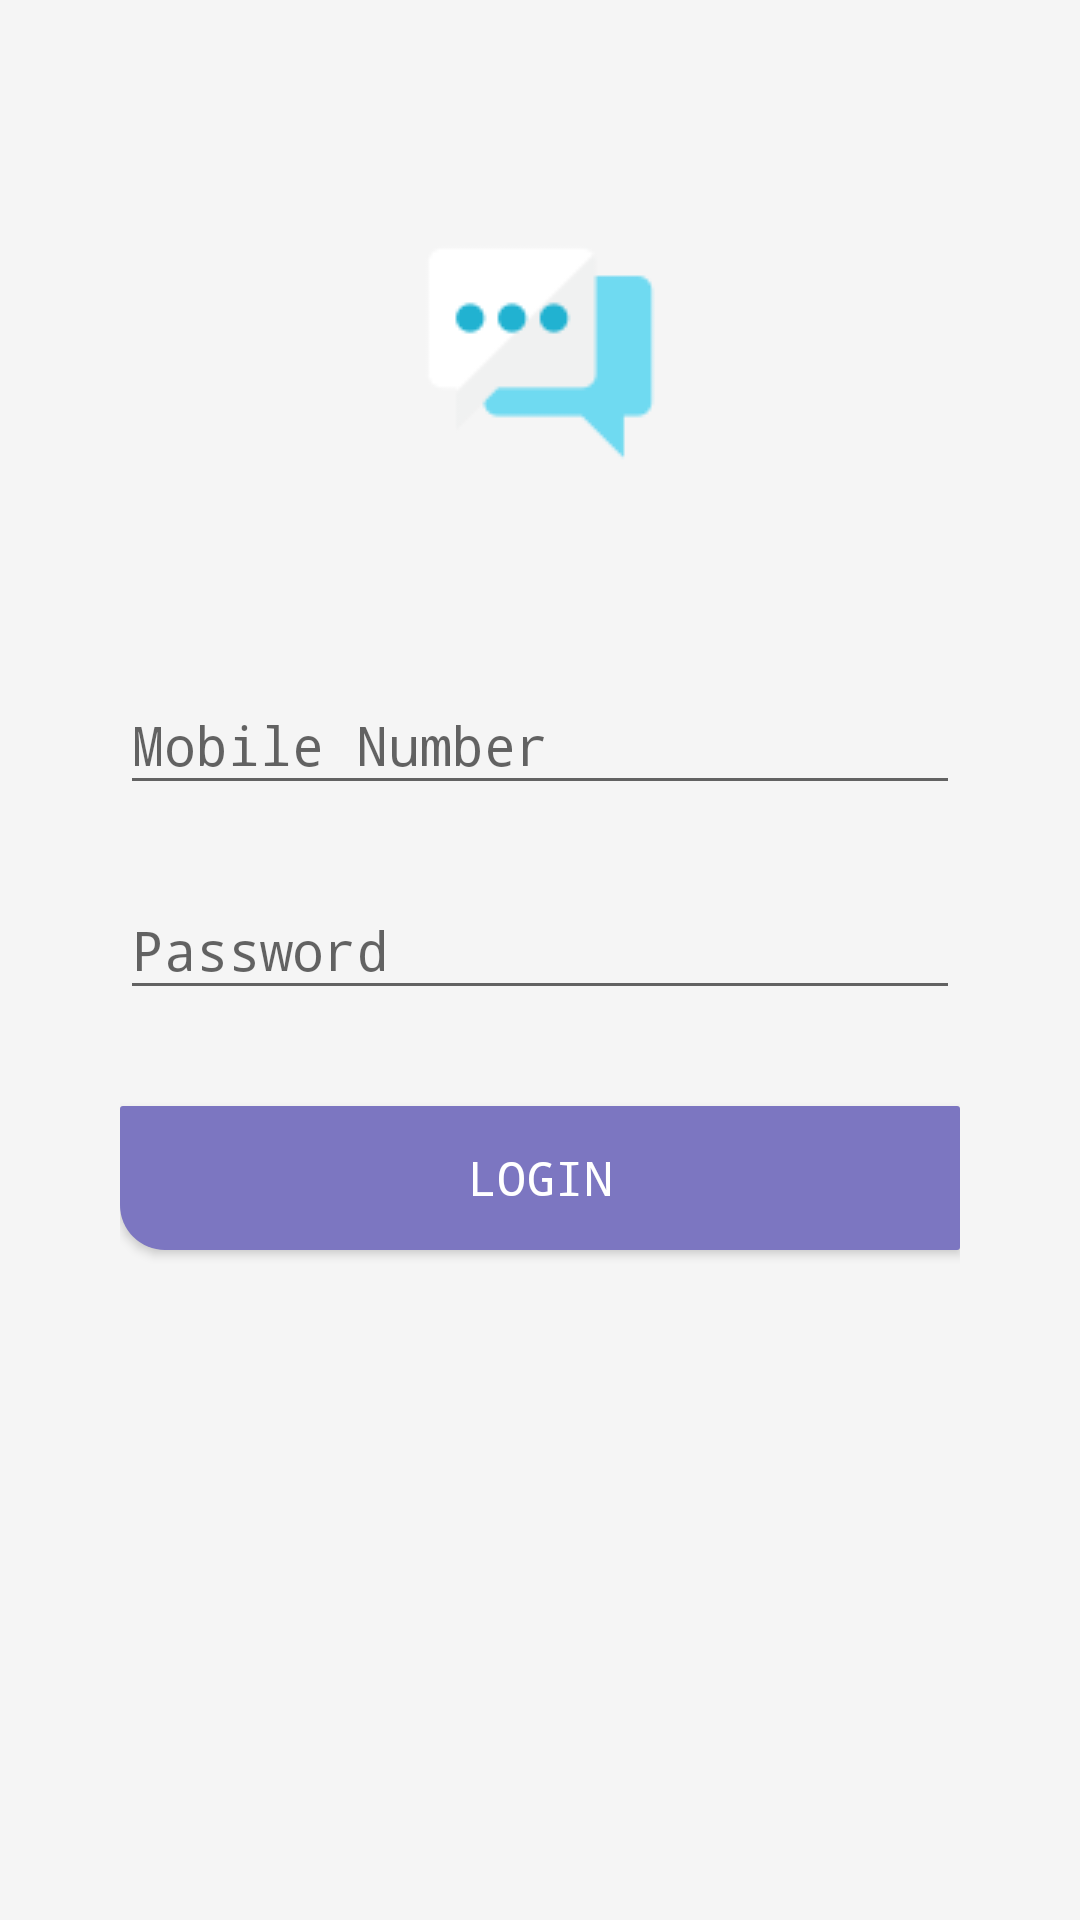

Layout XML and referenced resources for this Android screen:
<!-- AndroidManifest.xml: application theme AppTheme -->
<!-- res/layout/activity_login_chat.xml -->
<?xml version="1.0" encoding="utf-8"?>
<ScrollView xmlns:android="http://schemas.android.com/apk/res/android"
    android:layout_width="fill_parent"
    android:layout_height="fill_parent"
    android:background="@color/WhiteSmoke"
    android:fitsSystemWindows="true">

    <LinearLayout
        android:orientation="vertical"
        android:layout_width="match_parent"
        android:layout_height="wrap_content"
        android:paddingTop="56dp"
        android:paddingLeft="40dp"
        android:paddingRight="40dp">

        <ImageView android:src="@drawable/ic_launcher"
            android:layout_width="wrap_content"
            android:layout_height="wrap_content"
            android:layout_marginBottom="24dp"
            android:layout_gravity="center_horizontal" />

        
        <android.support.design.widget.TextInputLayout
            android:layout_width="match_parent"
            android:layout_height="wrap_content"
            android:layout_marginTop="8dp"
            android:layout_marginBottom="8dp">
            <EditText android:id="@+id/input_number"
                android:layout_width="match_parent"
                android:layout_height="wrap_content"
                android:inputType="phone"
                android:hint="Mobile Number" />
        </android.support.design.widget.TextInputLayout>

        
        <android.support.design.widget.TextInputLayout
            android:layout_width="match_parent"
            android:layout_height="wrap_content"
            android:layout_marginTop="8dp"
            android:layout_marginBottom="8dp">
            <EditText android:id="@+id/input_password"
                android:layout_width="match_parent"
                android:layout_height="wrap_content"
                android:inputType="textPassword"
                android:hint="Password"/>
        </android.support.design.widget.TextInputLayout>

        <android.support.v7.widget.AppCompatButton
            android:id="@+id/btn_login"
            android:layout_width="fill_parent"
            android:layout_height="wrap_content"
            android:layout_marginTop="24dp"
            android:gravity="center"
            android:textColor="@color/White"
            android:textSize="16dp"
            android:background="@drawable/right_bubble"
            android:layout_marginBottom="24dp"
            android:padding="12dp"
            android:text="Login"/>

    </LinearLayout>
</ScrollView>
<!-- resources referenced by this layout -->
<resources>
  <color name="White">#FFFFFF</color>
  <color name="WhiteSmoke">#F5F5F5</color>
  <!-- drawable ic_launcher: png bitmap (drawable, 1830 bytes) -->
  <!-- drawable right_bubble (drawable) -->
  <?xml version="1.0" encoding="utf-8"?>
  <selector xmlns:android="http://schemas.android.com/apk/res/android">
  
  <item android:state_enabled="true"
      android:state_pressed="true">
      <shape android:padding="5dp" android:shape="rectangle">
          <solid android:color="#7c76c1" />
          <stroke android:width="2dp" android:color="#7c76c1" />
          <corners android:bottomLeftRadius="15dp" android:bottomRightRadius="1dp" android:topLeftRadius="1dp" android:topRightRadius="1dp" />
      </shape>
  </item>
  <item android:state_enabled="true" android:state_focused="true">
      <shape android:padding="5dp" android:shape="rectangle">
          <solid android:color="#7c76c1" />
          <stroke android:width="2dp" android:color="#7c76c1" />
          <corners android:bottomLeftRadius="15dp" android:bottomRightRadius="1dp" android:topLeftRadius="1dp" android:topRightRadius="1dp" />
      </shape>
  </item>
  <item android:state_enabled="true">
      <shape android:padding="5dp"
          android:shape="rectangle">
          <solid android:color="#7c76c1" />
          <corners android:bottomLeftRadius="15dp" android:bottomRightRadius="1dp" android:topLeftRadius="1dp" android:topRightRadius="1dp" />
      </shape>
  </item>
  </selector>
  <style name="AppTheme" parent="Theme.AppCompat.Light.NoActionBar">
          
          <item name="colorPrimary">@color/colorPrimary</item>
          <item name="colorPrimaryDark">@color/colorPrimaryDark</item>
          <item name="colorAccent">@color/colorAccent</item>
          <item name="windowActionBar">false</item>
          <item name="windowNoTitle">true</item>
          <item name="android:typeface">monospace</item>
  
      </style>
  <color name="colorPrimary">#7B76C1</color>
  <color name="colorPrimaryDark">#5852A6</color>
  <color name="colorAccent">#A6A2DC</color>
</resources>
